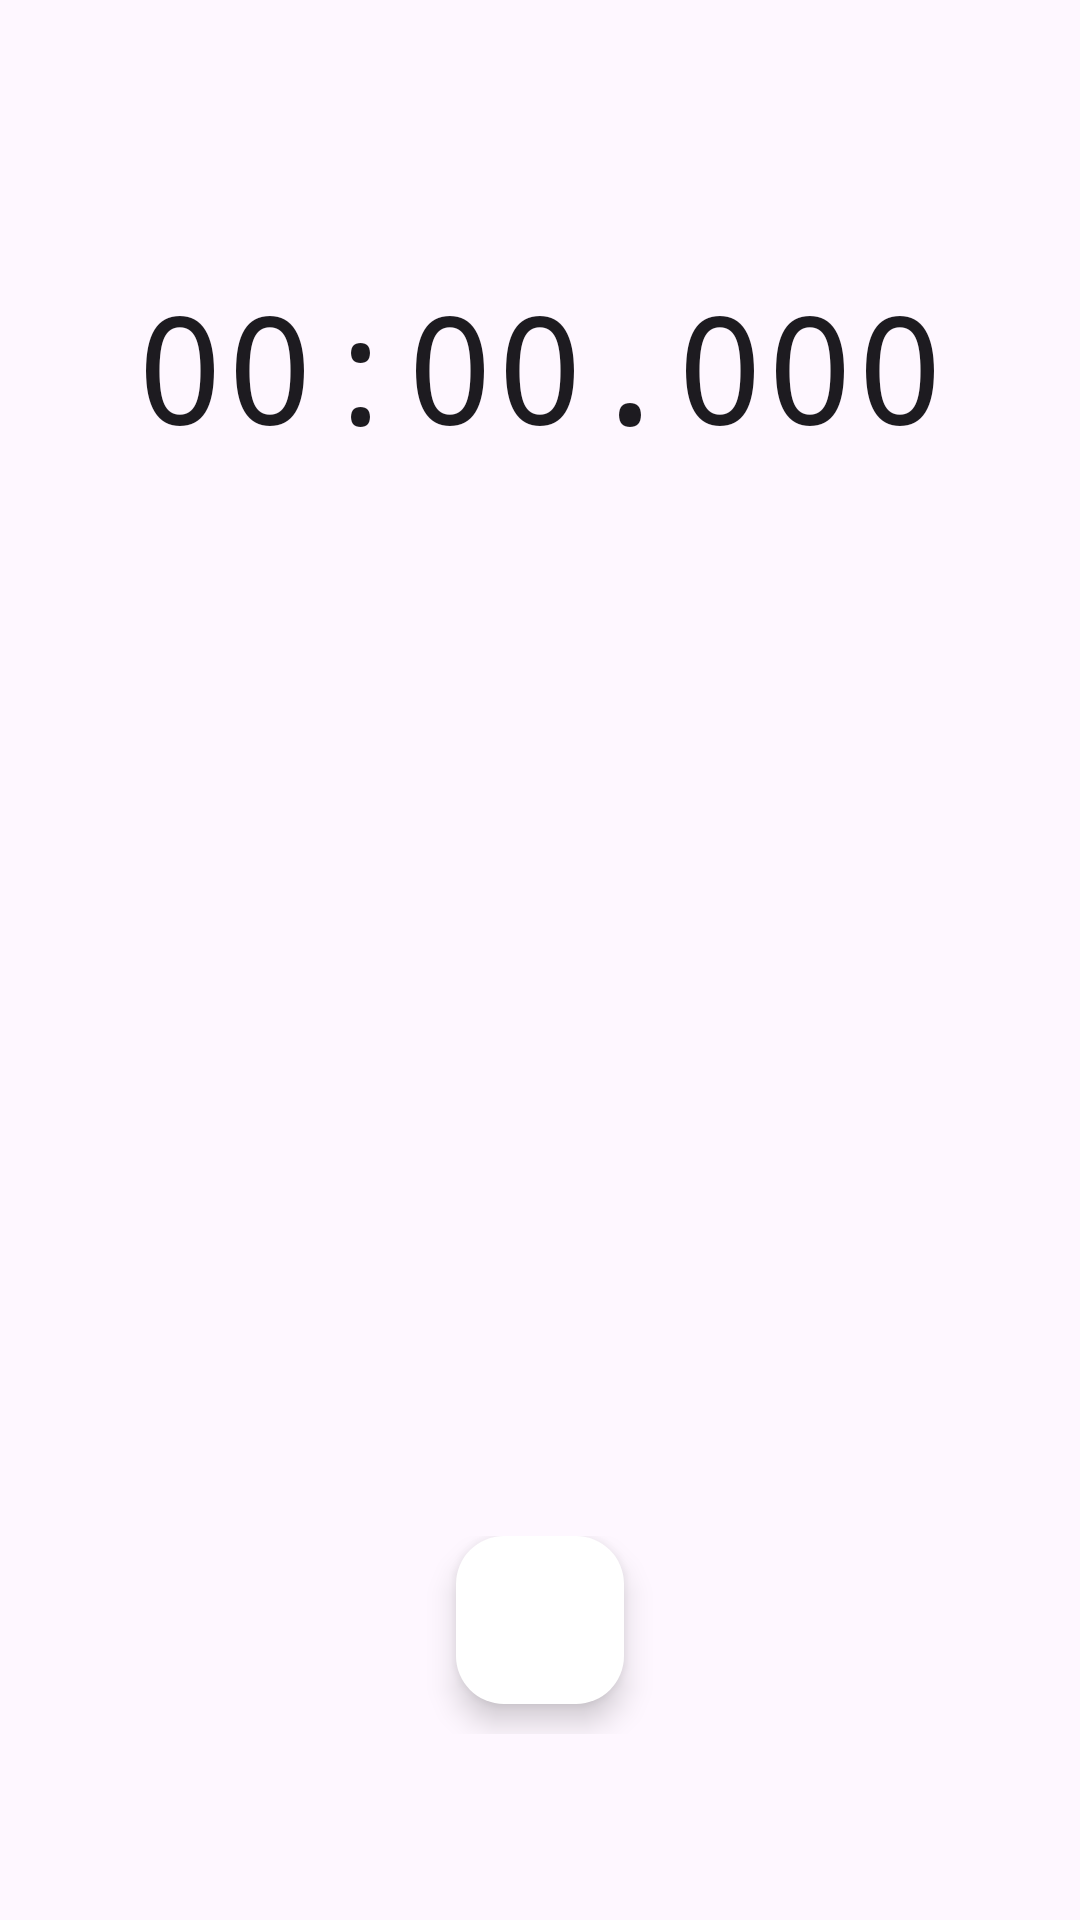

Write the Android layout XML for this screen, with the resource values it uses.
<!-- AndroidManifest.xml: application theme Theme.Clock -->
<!-- res/layout/fragment_stopwatch.xml -->
<?xml version="1.0" encoding="utf-8"?>
<androidx.constraintlayout.widget.ConstraintLayout
    xmlns:android="http://schemas.android.com/apk/res/android"
    xmlns:app="http://schemas.android.com/apk/res-auto"
    xmlns:tools="http://schemas.android.com/tools"
    android:layout_width="match_parent"
    android:layout_height="match_parent"
    tools:context=".UI.StopwatchFragment">

    <Chronometer
        android:id="@+id/chronometer"
        android:layout_width="wrap_content"
        android:layout_height="100dp"
        android:layout_marginTop="72dp"
        android:gravity="center"
        android:format="00:00.000"
        android:textSize="50sp"
        android:fontFamily="monospace"
        app:layout_constraintEnd_toEndOf="parent"
        app:layout_constraintStart_toStartOf="parent"
        app:layout_constraintTop_toTopOf="parent" />


    <androidx.recyclerview.widget.RecyclerView
        android:id="@+id/flagRecyclerView"
        android:layout_width="match_parent"
        android:layout_height="0dp"
        android:layout_marginVertical="32dp"
        app:layout_constraintBottom_toTopOf="@+id/linearLayoutCompat"
        app:layout_constraintTop_toBottomOf="@+id/chronometer" />


    <androidx.appcompat.widget.LinearLayoutCompat
        android:id="@+id/linearLayoutCompat"
        android:layout_width="wrap_content"
        android:layout_height="wrap_content"
        android:layout_marginBottom="62dp"
        app:layout_constraintBottom_toBottomOf="parent"
        app:layout_constraintEnd_toEndOf="parent"
        app:layout_constraintStart_toStartOf="parent">

        <com.google.android.material.floatingactionbutton.FloatingActionButton
            android:id="@+id/flagBtn"
            android:layout_width="wrap_content"
            android:layout_height="wrap_content"
            android:visibility="invisible"
            android:layout_marginStart="10dp"
            android:layout_marginEnd="20dp"
            android:layout_marginBottom="10dp"
            app:tint="@color/blue"
            android:backgroundTint="@color/white"
            android:src="@drawable/icon_flag"
            app:layout_constraintBottom_toBottomOf="parent"
            app:layout_constraintEnd_toStartOf="@+id/guideline"
            app:layout_constraintStart_toStartOf="parent"
            app:maxImageSize="44dp" />

        <com.google.android.material.floatingactionbutton.FloatingActionButton
            android:id="@+id/startBtn"
            android:layout_width="wrap_content"
            android:layout_height="wrap_content"
            android:layout_marginEnd="20dp"
            app:tint="@color/blue"
            android:backgroundTint="@color/white"
            android:src="@drawable/icon_play"
            app:layout_constraintBottom_toBottomOf="parent"
            app:layout_constraintEnd_toStartOf="@+id/guideline"
            app:layout_constraintStart_toStartOf="parent"
            app:maxImageSize="44dp" />

        <com.google.android.material.floatingactionbutton.FloatingActionButton
            android:id="@+id/playPauseBtn"
            android:layout_width="wrap_content"
            android:layout_height="wrap_content"
            android:visibility="invisible"
            android:layout_marginEnd="10dp"
            app:tint="@color/blue"
            android:backgroundTint="@color/white"
            android:src="@drawable/icon_pause"
            app:layout_constraintBottom_toBottomOf="parent"
            app:layout_constraintEnd_toEndOf="parent"
            app:maxImageSize="44dp" />

    </androidx.appcompat.widget.LinearLayoutCompat>






</androidx.constraintlayout.widget.ConstraintLayout>
<!-- resources referenced by this layout -->
<resources>
  <!-- drawable icon_flag (drawable) -->
  <vector xmlns:android="http://schemas.android.com/apk/res/android"
      android:width="24dp"
      android:height="24dp"
      android:viewportWidth="960"
      android:viewportHeight="960"
      android:tint="@color/black">
    <path
        android:fillColor="@android:color/white"
        android:pathData="M360,240L440,240L440,160L360,160L360,240ZM520,240L520,160L600,160L600,240L520,240ZM360,560L360,480L440,480L440,560L360,560ZM680,400L680,320L760,320L760,400L680,400ZM680,560L680,480L760,480L760,560L680,560ZM520,560L520,480L600,480L600,560L520,560ZM680,240L680,160L760,160L760,240L680,240ZM440,320L440,240L520,240L520,320L440,320ZM240,800Q223,800 211.5,788.5Q200,777 200,760L200,200Q200,183 211.5,171.5Q223,160 240,160Q257,160 268.5,171.5Q280,183 280,200L280,240L360,240L360,320L280,320L280,400L360,400L360,480L280,480L280,760Q280,777 268.5,788.5Q257,800 240,800ZM600,480L600,400L680,400L680,480L600,480ZM440,480L440,400L520,400L520,480L440,480ZM360,400L360,320L440,320L440,400L360,400ZM520,400L520,320L600,320L600,400L520,400ZM600,320L600,240L680,240L680,320L600,320Z"/>
  </vector>
  <!-- drawable icon_pause (drawable) -->
  <vector xmlns:android="http://schemas.android.com/apk/res/android"
      android:width="24dp"
      android:height="24dp"
      android:viewportWidth="960"
      android:viewportHeight="960"
      android:tint="@color/black">
    <path
        android:fillColor="@android:color/white"
        android:pathData="M640,760Q607,760 583.5,736.5Q560,713 560,680L560,280Q560,247 583.5,223.5Q607,200 640,200L640,200Q673,200 696.5,223.5Q720,247 720,280L720,680Q720,713 696.5,736.5Q673,760 640,760ZM320,760Q287,760 263.5,736.5Q240,713 240,680L240,280Q240,247 263.5,223.5Q287,200 320,200L320,200Q353,200 376.5,223.5Q400,247 400,280L400,680Q400,713 376.5,736.5Q353,760 320,760Z"/>
  </vector>
  <!-- drawable icon_play (drawable) -->
  <vector xmlns:android="http://schemas.android.com/apk/res/android"
      android:width="24dp"
      android:height="24dp"
      android:viewportWidth="960"
      android:viewportHeight="960"
      android:tint="@color/blue">
    <path
        android:fillColor="@android:color/white"
        android:pathData="M320,687L320,273Q320,256 332,244.5Q344,233 360,233Q365,233 370.5,234.5Q376,236 381,239L707,446Q716,452 720.5,461Q725,470 725,480Q725,490 720.5,499Q716,508 707,514L381,721Q376,724 370.5,725.5Q365,727 360,727Q344,727 332,715.5Q320,704 320,687Z"/>
  </vector>
  <style name="Theme.Clock" parent="Base.Theme.Clock" />
  <style name="Base.Theme.Clock" parent="Theme.Material3.DayNight.NoActionBar">
          
          
      </style>
  <!-- not gathered from this repository: default colours our renderer supplied (Android Studio template values) -->
  <color name="black">#FF000000</color>
  <color name="white">#FFFFFFFF</color>
</resources>
